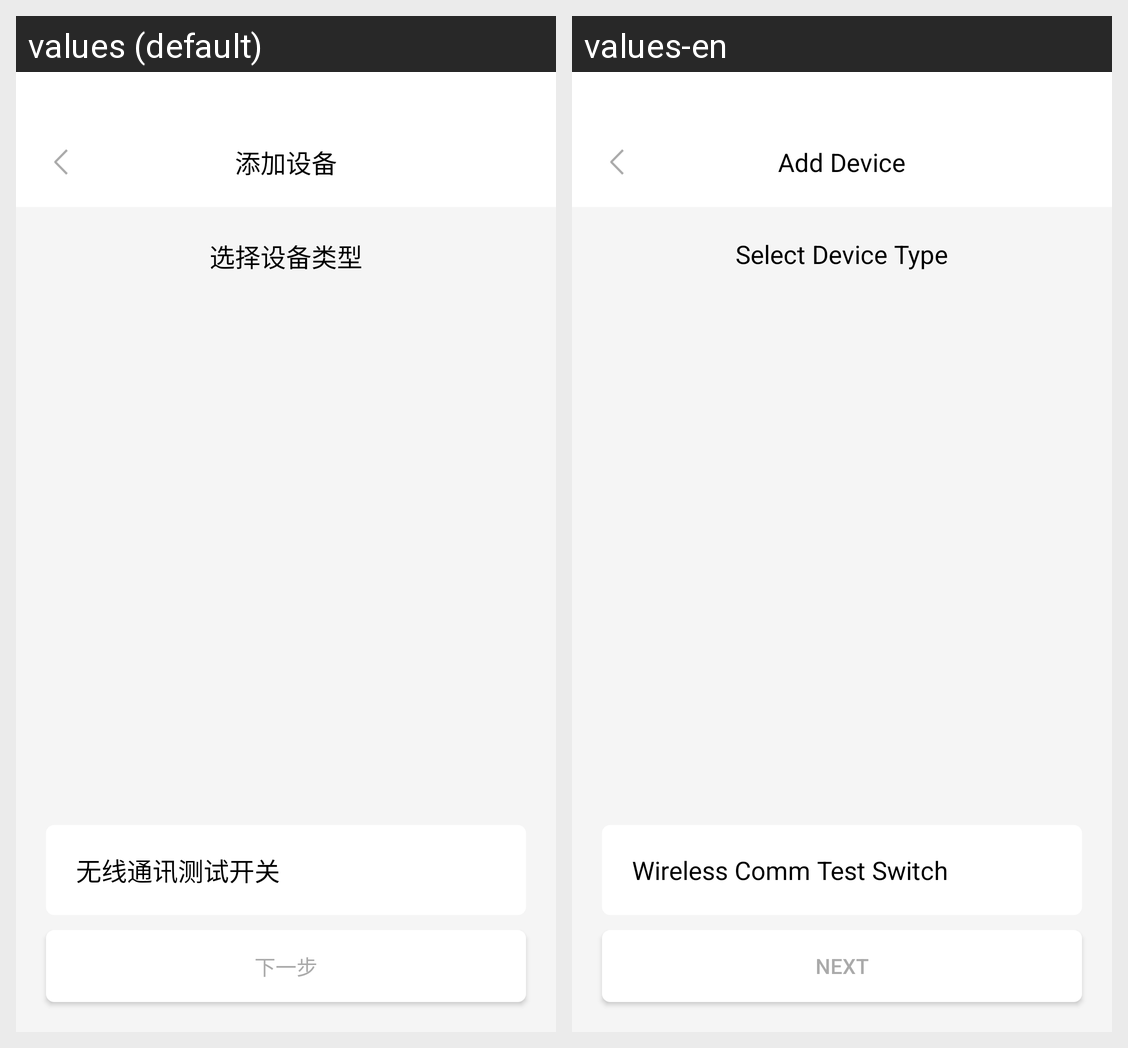

The same Android screen rendered under two of its app's locales, left to right. List the strings drawn on it with the default value and each locale's translation.
Android screen res/layout/selectdevtypeactivity.xml rendered under 2 locales, left to right: values (default), values-en. Device: Nexus 5 (rendered at 1080×1920; each locale shown at half size, 540×960, under a caption strip naming it); theme Theme.FeasyHome.
Strings drawn on this screen, with the default value and each locale's value (text and hints the layout hard-codes, and strings that could not be matched under every locale, appear in the picture but are not listed):

adddevice
  values: 添加设备
  values-en: Add Device

selectdevicetype
  values: 选择设备类型
  values-en: Select Device Type

wirelesscommunicationtestswitch
  values: 无线通讯测试开关
  values-en: Wireless Comm Test Switch

nextstep
  values: 下一步
  values-en: Next
